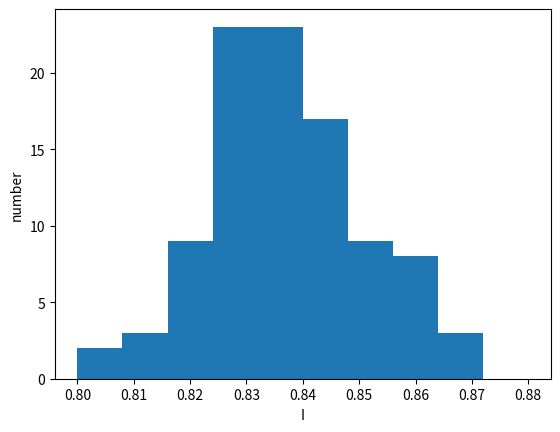

The script that saved this image:
import numpy as np
import matplotlib.pylab as plt
from   random import randrange,random

###############################################
##calculating integral using mean value method
###############################################

#defining function f(x)
def f(x):
    integrand = (x**-0.5)/(np.exp(x) +1)
    return integrand

#start and end point of integration
a    = 0
b    = 1
N    = 10000
#sums = 0

I_list = []
for j in range(100):
    sums = 0
    for i in range(N):
        rand = random()
        sums += f(rand)
    I = (float(b-a)/N)*sums
    I_list.append(I)

plt.ion()
plt.hist(I_list,10,range=[0.8, 0.88])
plt.ylabel("number")
plt.xlabel("I")
plt.show()
